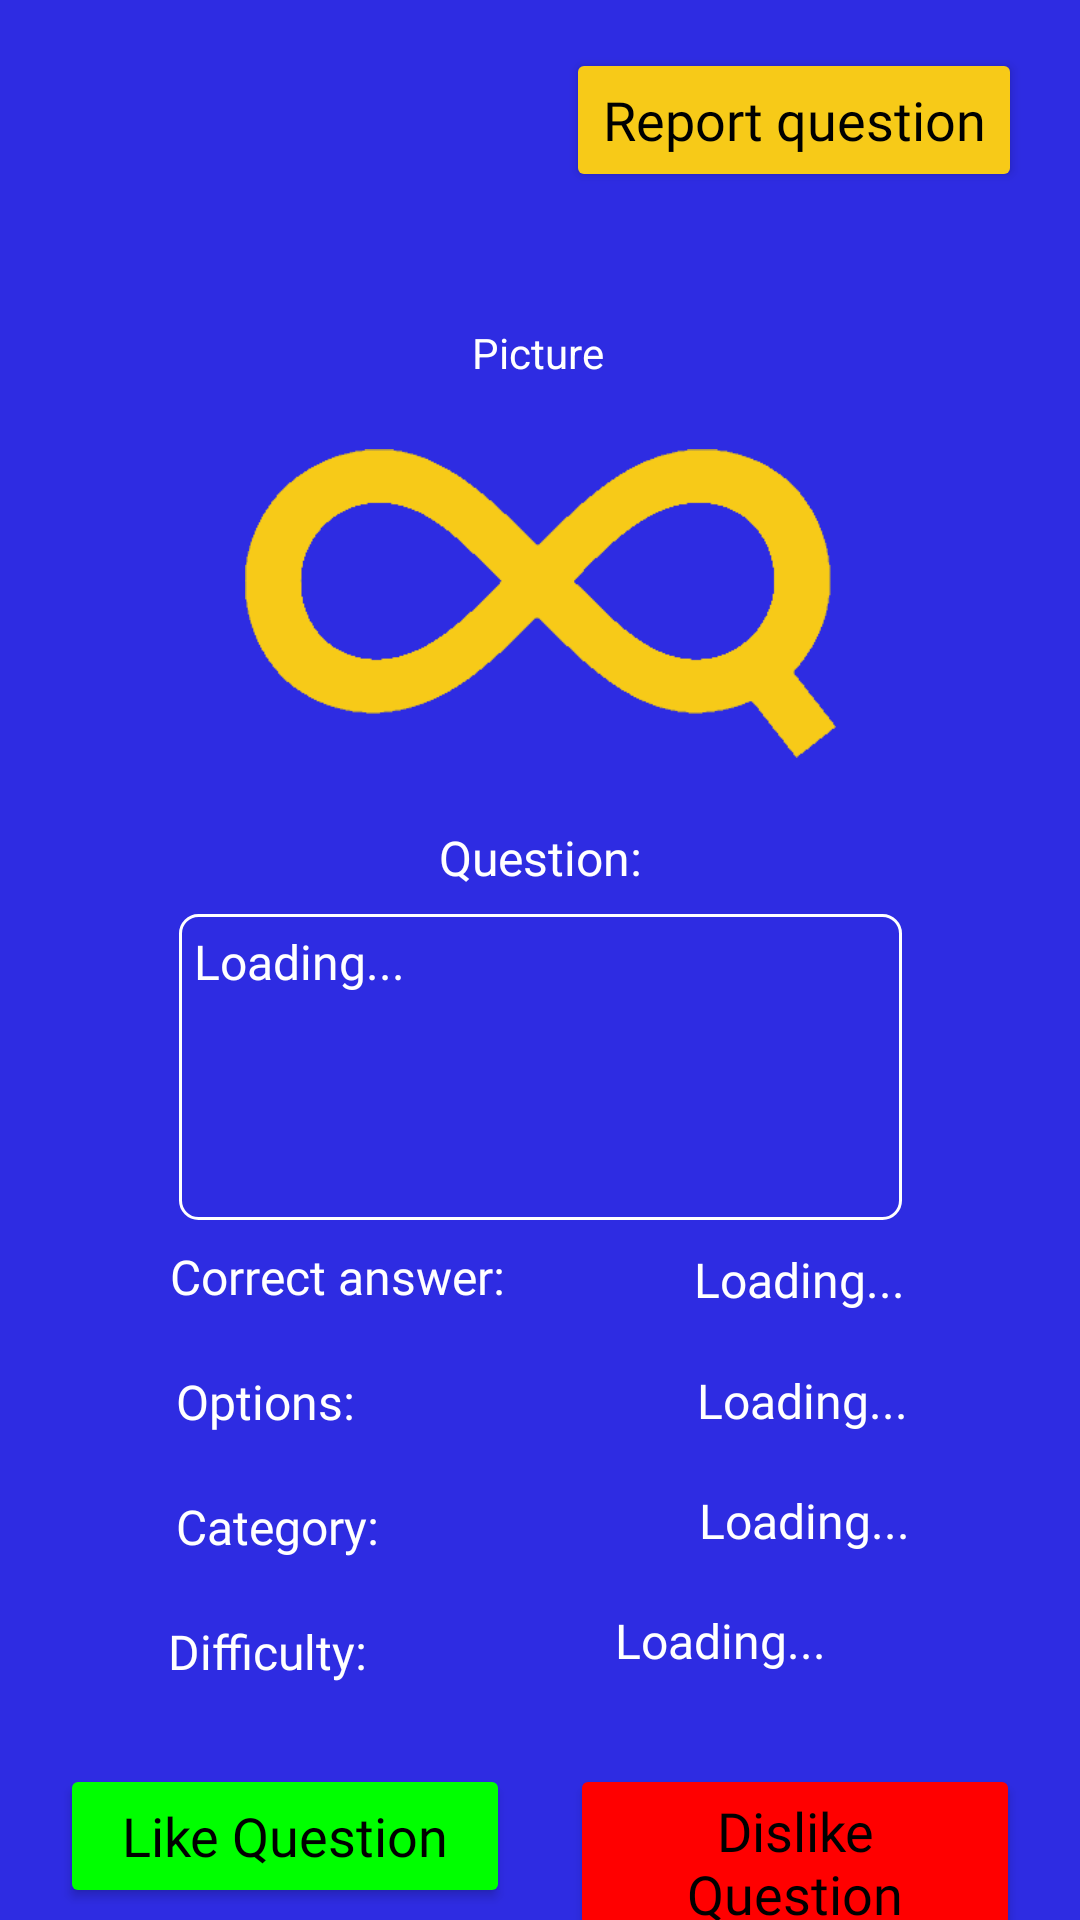

This screen was rendered from an Android layout file. Write that file and the resources it references.
<!-- AndroidManifest.xml: application theme Theme.InfinyQuiz -->
<!-- res/layout/activity_reviewquestion.xml -->
<?xml version="1.0" encoding="utf-8"?>
<androidx.constraintlayout.widget.ConstraintLayout xmlns:android="http://schemas.android.com/apk/res/android"
    xmlns:app="http://schemas.android.com/apk/res-auto"
    xmlns:tools="http://schemas.android.com/tools"
    android:layout_width="match_parent"
    android:layout_height="match_parent"
    android:background="@color/background">

    <Button
        android:id="@+id/quitToHomeBtn"
        android:layout_width="75dp"
        android:layout_height="75dp"
        android:layout_marginStart="16dp"
        android:layout_marginTop="16dp"
        android:layout_marginBottom="640dp"
        android:backgroundTint="@color/yellowBtn"
        android:text="X"
        android:textAppearance="@style/TextAppearance.AppCompat.Display1"
        android:textColor="@color/black"
        app:layout_constraintBottom_toBottomOf="parent"
        app:layout_constraintStart_toStartOf="parent"
        app:layout_constraintTop_toTopOf="parent"
        app:layout_constraintVertical_bias="0.0" />

    <TextView
        android:id="@+id/questionTV"
        android:layout_width="241dp"
        android:layout_height="102dp"
        android:layout_marginTop="8dp"
        android:background="@drawable/text_border"
        android:fontFamily="@font/buttonfont"
        android:text="Loading..."
        android:textColor="@color/white"
        android:textSize="16sp"
        app:layout_constraintEnd_toEndOf="parent"
        app:layout_constraintHorizontal_bias="0.5"
        app:layout_constraintStart_toStartOf="parent"
        app:layout_constraintTop_toBottomOf="@+id/staticTV" />

    <Button
        android:id="@+id/voteNegativeBtn"
        android:layout_width="150dp"
        android:layout_height="wrap_content"
        android:layout_marginTop="588dp"
        android:backgroundTint="@color/red"
        android:fontFamily="@font/buttonfont"
        android:text="Dislike Question"
        android:textAppearance="@style/TextAppearance.AppCompat.Medium"
        android:textColor="@color/black"
        app:icon="@drawable/dislike_icon"
        app:iconPadding="3dp"
        app:iconTint="@color/black"
        app:layout_constraintEnd_toEndOf="parent"
        app:layout_constraintHorizontal_bias="0.5"
        app:layout_constraintStart_toEndOf="@+id/positiveVoteBtn"
        app:layout_constraintTop_toTopOf="parent" />

    <Button
        android:id="@+id/positiveVoteBtn"
        android:layout_width="150dp"
        android:layout_height="wrap_content"
        android:layout_marginTop="588dp"
        android:backgroundTint="@color/green"
        android:fontFamily="@font/buttonfont"
        android:text="Like Question"
        android:textAppearance="@style/TextAppearance.AppCompat.Medium"
        android:textColor="@color/black"
        app:icon="@drawable/like_icon"
        app:iconPadding="3dp"
        app:iconTint="@color/black"
        app:layout_constraintEnd_toStartOf="@+id/voteNegativeBtn"
        app:layout_constraintHorizontal_bias="0.5"
        app:layout_constraintStart_toStartOf="parent"
        app:layout_constraintTop_toTopOf="parent" />

    <TextView
        android:id="@+id/staticTV5"
        android:layout_width="wrap_content"
        android:layout_height="wrap_content"
        android:layout_marginStart="85dp"
        android:layout_marginTop="20dp"
        android:layout_marginEnd="267dp"
        android:fontFamily="@font/buttonfont"
        android:text="Difficulty:"
        android:textColor="@color/white"
        android:textSize="16sp"
        app:layout_constraintEnd_toEndOf="parent"
        app:layout_constraintStart_toStartOf="parent"
        app:layout_constraintTop_toBottomOf="@+id/staticTV4" />

    <TextView
        android:id="@+id/StaticTV3"
        android:layout_width="wrap_content"
        android:layout_height="wrap_content"
        android:layout_marginStart="85dp"
        android:layout_marginTop="20dp"
        android:layout_marginEnd="268dp"
        android:fontFamily="@font/buttonfont"
        android:text="Options:"
        android:textColor="@color/white"
        android:textSize="16sp"
        app:layout_constraintEnd_toEndOf="parent"
        app:layout_constraintStart_toStartOf="parent"
        app:layout_constraintTop_toBottomOf="@+id/staticTV2" />

    <TextView
        android:id="@+id/staticTV4"
        android:layout_width="wrap_content"
        android:layout_height="wrap_content"
        android:layout_marginStart="85dp"
        android:layout_marginTop="20dp"
        android:layout_marginEnd="260dp"
        android:fontFamily="@font/buttonfont"
        android:text="Category:"
        android:textColor="@color/white"
        android:textSize="16sp"
        app:layout_constraintEnd_toEndOf="parent"
        app:layout_constraintStart_toStartOf="parent"
        app:layout_constraintTop_toBottomOf="@+id/StaticTV3" />

    <TextView
        android:id="@+id/categoryTV"
        android:layout_width="wrap_content"
        android:layout_height="wrap_content"
        android:layout_marginStart="261dp"
        android:layout_marginTop="496dp"
        android:layout_marginEnd="85dp"
        android:fontFamily="@font/buttonfont"
        android:maxWidth="200dp"
        android:text="Loading..."
        android:textColor="@color/white"
        android:textSize="16sp"
        app:layout_constraintEnd_toEndOf="parent"
        app:layout_constraintStart_toStartOf="parent"
        app:layout_constraintTop_toTopOf="parent" />

    <TextView
        android:id="@+id/difficulityTV"
        android:layout_width="wrap_content"
        android:layout_height="wrap_content"
        android:layout_marginStart="260dp"
        android:layout_marginTop="536dp"
        android:layout_marginEnd="85dp"
        android:fontFamily="@font/buttonfont"
        android:text="Loading..."
        android:textColor="@color/white"
        android:textSize="16sp"
        app:layout_constraintEnd_toEndOf="parent"
        app:layout_constraintHorizontal_bias="0.997"
        app:layout_constraintStart_toEndOf="@+id/staticTV5"
        app:layout_constraintStart_toStartOf="parent"
        app:layout_constraintTop_toTopOf="parent" />

    <TextView
        android:id="@+id/staticTV"
        android:layout_width="wrap_content"
        android:layout_height="wrap_content"
        android:layout_marginTop="148dp"
        android:text="Question:"
        android:textColor="@color/white"
        android:textSize="16sp"
        app:layout_constraintEnd_toEndOf="parent"
        app:layout_constraintStart_toStartOf="parent"
        app:layout_constraintTop_toBottomOf="@+id/StaticViewPlaceHolder" />

    <TextView
        android:id="@+id/correctAnswerTV"
        android:layout_width="wrap_content"
        android:layout_height="wrap_content"
        android:layout_marginStart="259dp"
        android:layout_marginTop="9dp"
        android:layout_marginEnd="86dp"
        android:fontFamily="@font/buttonfont"
        android:maxWidth="200dp"
        android:maxHeight="44dp"
        android:minWidth="1dp"
        android:text="Loading..."
        android:textColor="@color/white"
        android:textSize="16sp"
        app:layout_constraintEnd_toEndOf="parent"
        app:layout_constraintStart_toEndOf="@+id/staticTV2"
        app:layout_constraintStart_toStartOf="parent"
        app:layout_constraintTop_toBottomOf="@+id/questionTV" />

    <TextView
        android:id="@+id/optionsTV"
        android:layout_width="wrap_content"
        android:layout_height="wrap_content"
        android:layout_marginStart="260dp"
        android:layout_marginTop="456dp"
        android:layout_marginEnd="85dp"
        android:fontFamily="@font/buttonfont"
        android:maxWidth="200dp"
        android:maxHeight="44dp"
        android:text="Loading..."
        android:textColor="@color/white"
        android:textSize="16sp"
        app:layout_constraintEnd_toEndOf="parent"
        app:layout_constraintStart_toEndOf="@+id/StaticTV3"
        app:layout_constraintStart_toStartOf="parent"
        app:layout_constraintTop_toTopOf="parent" />

    <TextView
        android:id="@+id/staticTV2"
        android:layout_width="wrap_content"
        android:layout_height="wrap_content"
        android:layout_marginStart="85dp"
        android:layout_marginTop="8dp"
        android:layout_marginEnd="220dp"
        android:fontFamily="@font/buttonfont"
        android:text="Correct answer:"
        android:textColor="@color/white"
        android:textSize="16sp"
        app:layout_constraintEnd_toEndOf="parent"
        app:layout_constraintStart_toStartOf="parent"
        app:layout_constraintTop_toBottomOf="@+id/questionTV" />

    <TextView
        android:id="@+id/StaticViewPlaceHolder"
        android:layout_width="wrap_content"
        android:layout_height="wrap_content"
        android:layout_marginTop="108dp"
        android:text="Picture"
        android:textColor="@color/white"
        app:layout_constraintEnd_toEndOf="parent"
        app:layout_constraintHorizontal_bias="0.498"
        app:layout_constraintStart_toStartOf="parent"
        app:layout_constraintTop_toTopOf="parent" />

    <Button
        android:id="@+id/reportBtn"
        android:layout_width="wrap_content"
        android:layout_height="wrap_content"
        android:layout_marginTop="16dp"
        android:backgroundTint="@color/yellowBtn"
        android:fontFamily="@font/buttonfont"
        android:text="Report question"
        android:textAppearance="@style/TextAppearance.AppCompat.Medium"
        android:textColor="@color/black"
        app:icon="@drawable/flag_icon"
        app:iconTint="@color/black"
        app:layout_constraintEnd_toEndOf="parent"
        app:layout_constraintHorizontal_bias="0.835"
        app:layout_constraintStart_toEndOf="@+id/quitToHomeBtn"
        app:layout_constraintTop_toTopOf="parent" />

    <ImageView
        android:id="@+id/imageView"
        android:layout_width="197dp"
        android:layout_height="123dp"
        app:layout_constraintBottom_toTopOf="@+id/staticTV"
        app:layout_constraintEnd_toEndOf="parent"
        app:layout_constraintStart_toStartOf="parent"
        app:layout_constraintTop_toBottomOf="@+id/StaticViewPlaceHolder"
        app:srcCompat="@drawable/logo" />

</androidx.constraintlayout.widget.ConstraintLayout>
<!-- resources referenced by this layout -->
<resources>
  <color name="background">#2E2CE2</color>
  <color name="black">#FF000000</color>
  <color name="green">#00FF00</color>
  <color name="red">#FF0000</color>
  <color name="white">#FFFFFFFF</color>
  <color name="yellowBtn">#F7CA18</color>
  <!-- drawable dislike_icon: png bitmap (drawable, 1297 bytes) -->
  <!-- drawable flag_icon: png bitmap (drawable, 1123 bytes) -->
  <!-- drawable like_icon: png bitmap (drawable, 1353 bytes) -->
  <!-- drawable logo: png bitmap (drawable, 5976 bytes) -->
  <!-- drawable text_border (drawable) -->
  <?xml version="1.0" encoding="utf-8"?>
  <shape xmlns:android="http://schemas.android.com/apk/res/android" >
      <stroke
          android:width="1dp"
          android:color="@color/white" />
  
  
      <padding
          android:left="5dp"
          android:right="5dp"
          android:bottom="5dp"
          android:top="5dp" />
  
      <corners android:radius="6dp" />
  </shape>
  <style name="Theme.InfinyQuiz" parent="Theme.MaterialComponents.DayNight.NoActionBar">
          
          <item name="colorPrimary">@color/purple_500</item>
          <item name="colorPrimaryVariant">@color/purple_700</item>
          <item name="colorOnPrimary">@color/white</item>
          
          <item name="colorSecondary">@color/teal_200</item>
          <item name="colorSecondaryVariant">@color/teal_700</item>
          <item name="colorOnSecondary">@color/black</item>
          
          <item name="android:statusBarColor" tools:targetApi="l">?attr/colorPrimaryVariant</item>
          
      </style>
  <color name="purple_500">#FF6200EE</color>
  <color name="purple_700">#FF3700B3</color>
  <color name="teal_200">#FF03DAC5</color>
  <color name="teal_700">#FF018786</color>
</resources>
